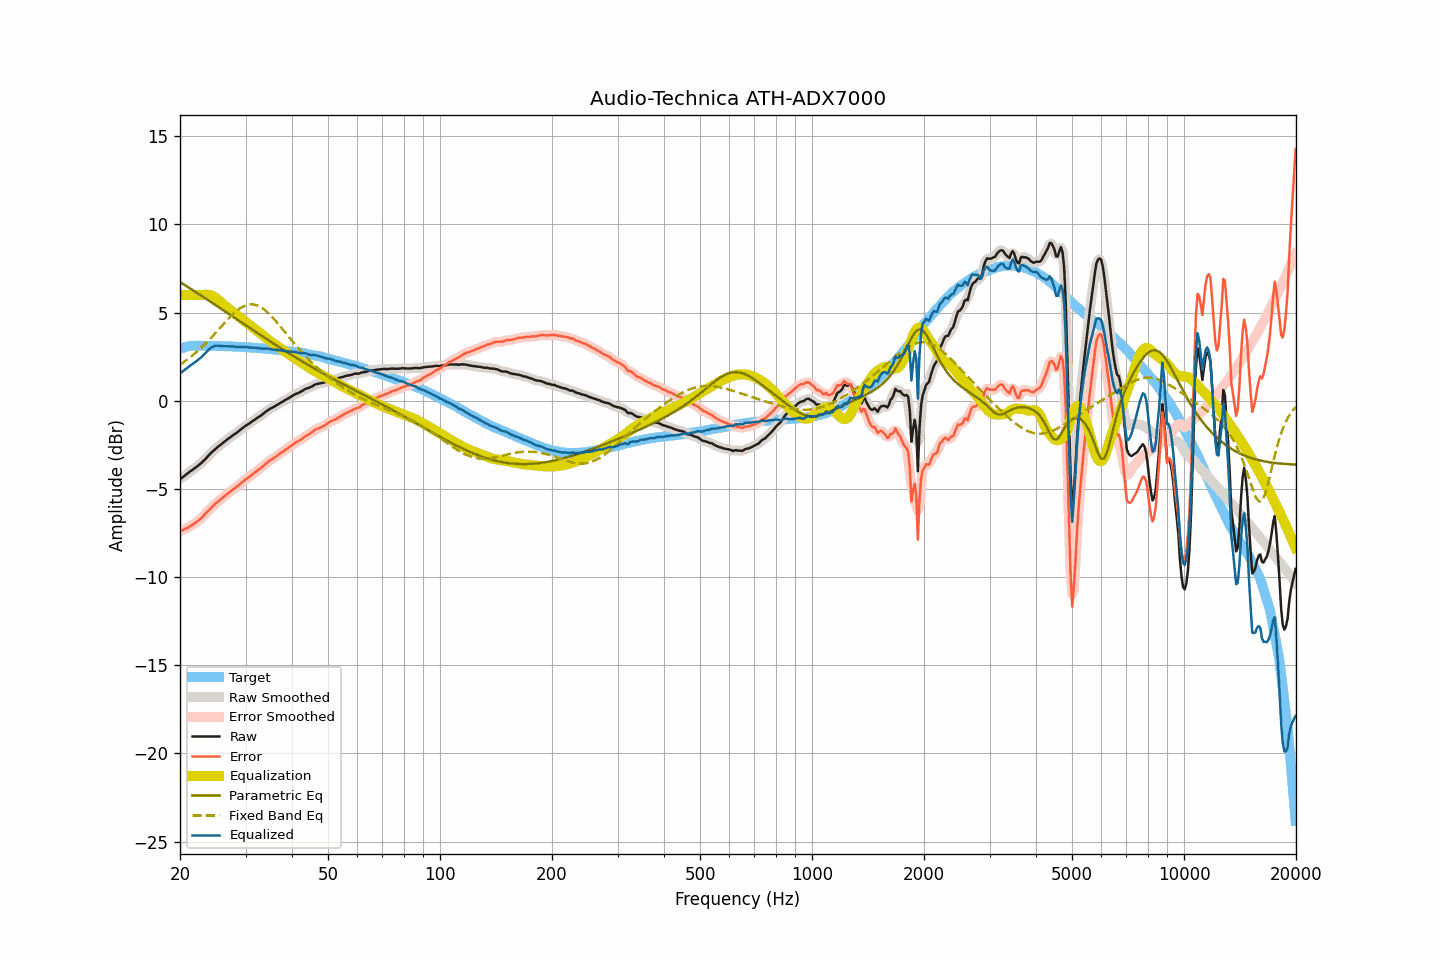

Values plotted in this chart, from the file beside it:
frequency, raw, smoothed, error, error_smoothed, equalization, parametric_eq, fixed_band_eq, equalized_raw, equalized_smoothed, target
20.00, -4.42, -4.43, -7.38, -7.38, 6.00, 6.73, 2.05, 1.58, 1.57, 2.95
20.20, -4.38, -4.37, -7.36, -7.35, 6.00, 6.68, 2.11, 1.62, 1.63, 2.98
20.40, -4.31, -4.31, -7.32, -7.32, 6.00, 6.62, 2.17, 1.69, 1.69, 3.01
20.61, -4.24, -4.25, -7.27, -7.28, 6.00, 6.56, 2.24, 1.76, 1.75, 3.03
20.81, -4.17, -4.17, -7.23, -7.24, 6.00, 6.50, 2.30, 1.83, 1.83, 3.06
21.02, -4.10, -4.10, -7.19, -7.19, 6.00, 6.45, 2.37, 1.90, 1.90, 3.09
21.23, -4.03, -4.03, -7.13, -7.13, 6.00, 6.39, 2.44, 1.97, 1.97, 3.10
21.44, -3.96, -3.96, -7.07, -7.08, 6.00, 6.33, 2.51, 2.04, 2.04, 3.11
21.66, -3.90, -3.90, -7.02, -7.02, 6.00, 6.27, 2.59, 2.10, 2.10, 3.12
21.87, -3.83, -3.84, -6.95, -6.96, 6.00, 6.21, 2.66, 2.17, 2.16, 3.12
22.09, -3.77, -3.77, -6.90, -6.89, 6.00, 6.15, 2.74, 2.23, 2.23, 3.13
22.31, -3.70, -3.70, -6.83, -6.83, 6.00, 6.10, 2.82, 2.30, 2.30, 3.13
22.54, -3.62, -3.63, -6.75, -6.75, 6.00, 6.04, 2.91, 2.38, 2.37, 3.13
22.76, -3.55, -3.55, -6.68, -6.67, 6.00, 5.98, 2.99, 2.45, 2.45, 3.13
22.99, -3.46, -3.46, -6.58, -6.58, 6.00, 5.92, 3.08, 2.54, 2.54, 3.12
23.22, -3.37, -3.37, -6.49, -6.49, 6.01, 5.86, 3.17, 2.64, 2.64, 3.11
23.45, -3.28, -3.28, -6.40, -6.39, 6.02, 5.80, 3.26, 2.73, 2.74, 3.11
23.69, -3.18, -3.19, -6.30, -6.30, 6.01, 5.74, 3.35, 2.83, 2.83, 3.11
23.92, -3.09, -3.09, -6.20, -6.20, 6.00, 5.68, 3.45, 2.91, 2.91, 3.11
24.16, -2.99, -2.99, -6.11, -6.11, 5.98, 5.62, 3.54, 2.99, 2.99, 3.12
24.40, -2.90, -2.90, -6.02, -6.02, 5.95, 5.56, 3.64, 3.05, 3.04, 3.12
24.65, -2.82, -2.82, -5.93, -5.93, 5.90, 5.50, 3.74, 3.08, 3.09, 3.11
24.89, -2.73, -2.74, -5.84, -5.85, 5.85, 5.44, 3.84, 3.12, 3.11, 3.11
25.14, -2.66, -2.66, -5.77, -5.77, 5.78, 5.38, 3.94, 3.12, 3.12, 3.11
25.39, -2.58, -2.58, -5.69, -5.69, 5.71, 5.32, 4.04, 3.13, 3.12, 3.11
25.65, -2.51, -2.51, -5.62, -5.62, 5.63, 5.25, 4.14, 3.11, 3.11, 3.11
25.91, -2.44, -2.44, -5.54, -5.54, 5.54, 5.19, 4.25, 3.10, 3.10, 3.09
26.16, -2.37, -2.37, -5.46, -5.46, 5.46, 5.13, 4.35, 3.09, 3.09, 3.09
26.43, -2.29, -2.30, -5.39, -5.39, 5.39, 5.07, 4.45, 3.09, 3.09, 3.09
26.69, -2.22, -2.22, -5.31, -5.31, 5.32, 5.01, 4.55, 3.09, 3.09, 3.09
26.96, -2.15, -2.15, -5.24, -5.24, 5.24, 4.95, 4.64, 3.09, 3.09, 3.09
27.23, -2.08, -2.08, -5.17, -5.17, 5.17, 4.89, 4.74, 3.09, 3.09, 3.09
27.50, -2.01, -2.02, -5.10, -5.10, 5.10, 4.83, 4.83, 3.09, 3.09, 3.09
27.77, -1.95, -1.95, -5.03, -5.03, 5.03, 4.77, 4.92, 3.08, 3.08, 3.08
28.05, -1.89, -1.89, -4.97, -4.96, 4.96, 4.71, 5.00, 3.07, 3.07, 3.07
28.33, -1.83, -1.83, -4.89, -4.90, 4.89, 4.64, 5.08, 3.06, 3.06, 3.06
28.62, -1.76, -1.76, -4.82, -4.82, 4.82, 4.58, 5.15, 3.05, 3.05, 3.06
28.90, -1.69, -1.69, -4.75, -4.75, 4.74, 4.52, 5.22, 3.05, 3.05, 3.06
29.19, -1.61, -1.61, -4.66, -4.67, 4.67, 4.46, 5.28, 3.06, 3.06, 3.05
29.48, -1.54, -1.54, -4.60, -4.59, 4.60, 4.40, 5.33, 3.06, 3.06, 3.06
29.78, -1.47, -1.47, -4.52, -4.52, 4.53, 4.34, 5.38, 3.06, 3.05, 3.04
30.08, -1.41, -1.41, -4.46, -4.45, 4.46, 4.28, 5.41, 3.04, 3.04, 3.04
30.38, -1.35, -1.35, -4.38, -4.39, 4.39, 4.22, 5.44, 3.03, 3.03, 3.03
30.68, -1.29, -1.29, -4.32, -4.32, 4.31, 4.16, 5.46, 3.02, 3.02, 3.03
30.99, -1.23, -1.23, -4.25, -4.25, 4.25, 4.09, 5.47, 3.01, 3.02, 3.02
31.30, -1.16, -1.17, -4.18, -4.18, 4.18, 4.03, 5.47, 3.01, 3.01, 3.01
31.61, -1.10, -1.10, -4.11, -4.11, 4.11, 3.97, 5.46, 3.01, 3.01, 3.01
31.93, -1.03, -1.03, -4.03, -4.03, 4.04, 3.91, 5.44, 3.01, 3.01, 3.00
32.24, -0.97, -0.97, -3.96, -3.97, 3.97, 3.85, 5.41, 3.00, 3.00, 2.99
32.57, -0.91, -0.92, -3.90, -3.90, 3.90, 3.79, 5.37, 2.99, 2.98, 2.99
32.89, -0.86, -0.86, -3.84, -3.84, 3.83, 3.73, 5.32, 2.96, 2.97, 2.98
33.22, -0.79, -0.79, -3.76, -3.76, 3.75, 3.67, 5.26, 2.96, 2.96, 2.97
33.55, -0.72, -0.72, -3.69, -3.68, 3.68, 3.61, 5.20, 2.96, 2.96, 2.97
33.89, -0.64, -0.64, -3.60, -3.60, 3.60, 3.55, 5.13, 2.96, 2.96, 2.95
34.23, -0.57, -0.57, -3.52, -3.52, 3.53, 3.49, 5.05, 2.96, 2.96, 2.95
34.57, -0.51, -0.51, -3.45, -3.45, 3.46, 3.43, 4.97, 2.95, 2.95, 2.94
34.92, -0.45, -0.46, -3.38, -3.39, 3.39, 3.37, 4.88, 2.94, 2.94, 2.92
35.27, -0.41, -0.41, -3.33, -3.33, 3.33, 3.31, 4.78, 2.91, 2.92, 2.92
35.62, -0.36, -0.36, -3.27, -3.27, 3.26, 3.26, 4.68, 2.90, 2.90, 2.91
35.97, -0.31, -0.31, -3.21, -3.21, 3.20, 3.20, 4.58, 2.89, 2.89, 2.89
... 635 more rows
